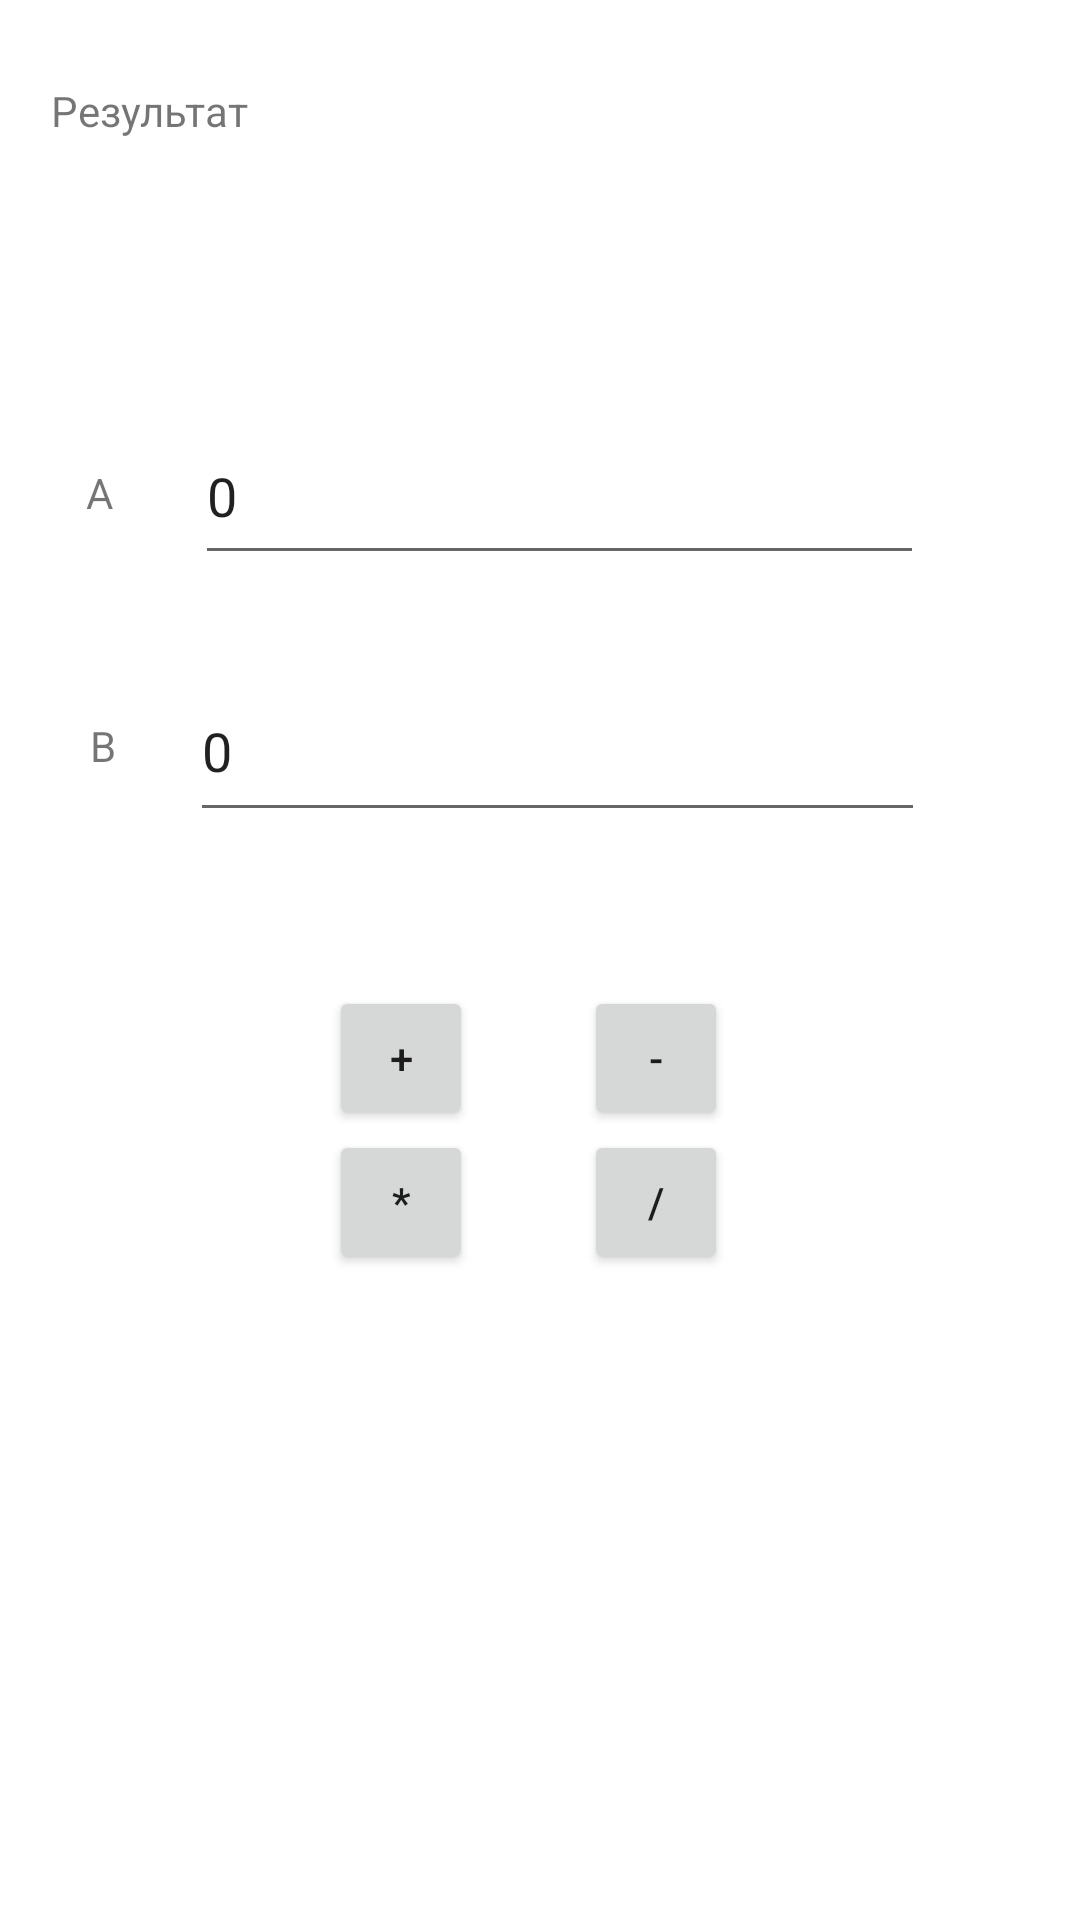

Here is an Android app screen rendered from its layout file. Give the layout XML and the strings, colors and styles it references.
<!-- AndroidManifest.xml: application theme Theme.CalculatorLab -->
<!-- res/layout/activity_main.xml -->
<?xml version="1.0" encoding="utf-8"?>
<androidx.constraintlayout.widget.ConstraintLayout xmlns:android="http://schemas.android.com/apk/res/android"
    xmlns:app="http://schemas.android.com/apk/res-auto"
    xmlns:tools="http://schemas.android.com/tools"
    android:layout_width="match_parent"
    android:layout_height="match_parent"
    tools:context=".MainActivity">

    <TextView
        android:id="@+id/textView2"
        android:layout_width="316dp"
        android:layout_height="22dp"
        android:text="Результат"
        app:layout_constraintBottom_toTopOf="@+id/result"
        app:layout_constraintHorizontal_bias="0.389"
        app:layout_constraintLeft_toLeftOf="parent"
        app:layout_constraintRight_toRightOf="parent"
        app:layout_constraintTop_toTopOf="parent"
        app:layout_constraintVertical_bias="1.0" />

    <TextView
        android:id="@+id/result"
        android:layout_width="316dp"
        android:layout_height="22dp"
        app:layout_constraintBottom_toBottomOf="parent"
        app:layout_constraintHorizontal_bias="0.389"
        app:layout_constraintLeft_toLeftOf="parent"
        app:layout_constraintRight_toRightOf="parent"
        app:layout_constraintTop_toTopOf="parent"
        app:layout_constraintVertical_bias="0.08" />

    <androidx.constraintlayout.widget.ConstraintLayout
        android:id="@+id/constraintLayout4"
        android:layout_width="220dp"
        android:layout_height="101dp"
        android:maxHeight="500dp"
        android:minWidth="100dp"
        android:minHeight="500dp"
        app:layout_constraintBottom_toBottomOf="parent"
        app:layout_constraintEnd_toEndOf="parent"
        app:layout_constraintHorizontal_bias="0.497"
        app:layout_constraintStart_toStartOf="parent"
        app:layout_constraintTop_toBottomOf="@+id/constraintLayout"
        app:layout_constraintVertical_bias="0.113">

        <Button
            android:id="@+id/button3"
            android:layout_width="48dp"
            android:layout_height="48dp"
            android:onClick="Mul"
            android:text="*"
            app:layout_constraintBottom_toBottomOf="parent"
            app:layout_constraintEnd_toEndOf="parent"
            app:layout_constraintHorizontal_bias="0.232"
            app:layout_constraintStart_toStartOf="parent"
            app:layout_constraintTop_toTopOf="parent"
            app:layout_constraintVertical_bias="0.905" />

        <Button
            android:id="@+id/button2"
            android:layout_width="48dp"
            android:layout_height="48dp"
            android:onClick="Sub"
            android:text="-"
            app:layout_constraintBottom_toTopOf="@+id/button4"
            app:layout_constraintEnd_toEndOf="parent"
            app:layout_constraintHorizontal_bias="0.727"
            app:layout_constraintStart_toStartOf="parent"
            app:layout_constraintTop_toTopOf="parent"
            app:layout_constraintVertical_bias="0.0" />

        <Button
            android:id="@+id/button"
            android:layout_width="48dp"
            android:layout_height="48dp"
            android:onClick="Add"
            android:text="+"
            app:layout_constraintBottom_toTopOf="@+id/button3"
            app:layout_constraintEnd_toEndOf="parent"
            app:layout_constraintHorizontal_bias="0.232"
            app:layout_constraintStart_toStartOf="parent"
            app:layout_constraintTop_toTopOf="parent"
            app:layout_constraintVertical_bias="0.0" />

        <Button
            android:id="@+id/button4"
            android:layout_width="48dp"
            android:layout_height="48dp"
            android:onClick="Div"
            android:text="/"
            app:layout_constraintBottom_toBottomOf="parent"
            app:layout_constraintEnd_toEndOf="parent"
            app:layout_constraintHorizontal_bias="0.726"
            app:layout_constraintStart_toStartOf="parent"
            app:layout_constraintTop_toTopOf="parent"
            app:layout_constraintVertical_bias="0.905" />

    </androidx.constraintlayout.widget.ConstraintLayout>

    <androidx.constraintlayout.widget.ConstraintLayout
        android:id="@+id/constraintLayout"
        android:layout_width="412dp"
        android:layout_height="202dp"
        android:layout_marginTop="12dp"
        app:layout_constraintBottom_toBottomOf="parent"
        app:layout_constraintEnd_toEndOf="parent"
        app:layout_constraintHorizontal_bias="1.0"
        app:layout_constraintStart_toStartOf="parent"
        app:layout_constraintTop_toBottomOf="@+id/result"
        app:layout_constraintVertical_bias="0.047">

        <androidx.constraintlayout.widget.ConstraintLayout
            android:id="@+id/constraintLayout5"
            android:layout_width="307dp"
            android:layout_height="56dp"
            app:layout_constraintBottom_toBottomOf="parent"
            app:layout_constraintEnd_toEndOf="parent"
            app:layout_constraintHorizontal_bias="0.504"
            app:layout_constraintStart_toStartOf="parent"
            app:layout_constraintTop_toBottomOf="@+id/constraintLayout3">

            <EditText
                android:id="@+id/secondNumber"
                android:layout_width="245dp"
                android:layout_height="57dp"
                android:text="0"
                app:layout_constraintBottom_toBottomOf="parent"
                app:layout_constraintEnd_toEndOf="parent"
                app:layout_constraintHorizontal_bias="1.0"
                app:layout_constraintStart_toStartOf="parent"
                app:layout_constraintTop_toTopOf="parent" />

            <TextView
                android:id="@+id/textView6"
                android:layout_width="48dp"
                android:layout_height="19dp"
                android:layout_marginStart="4dp"
                android:text="B"
                android:textAlignment="center"
                app:layout_constraintBottom_toBottomOf="parent"
                app:layout_constraintEnd_toStartOf="@+id/secondNumber"
                app:layout_constraintStart_toStartOf="parent"
                app:layout_constraintTop_toTopOf="parent" />
        </androidx.constraintlayout.widget.ConstraintLayout>

        <androidx.constraintlayout.widget.ConstraintLayout
            android:id="@+id/constraintLayout3"
            android:layout_width="307dp"
            android:layout_height="59dp"
            app:layout_constraintBottom_toBottomOf="parent"
            app:layout_constraintEnd_toEndOf="parent"
            app:layout_constraintStart_toStartOf="parent"
            app:layout_constraintTop_toTopOf="parent"
            app:layout_constraintVertical_bias="0.25">

            <EditText
                android:id="@+id/firstNumber"
                android:layout_width="243dp"
                android:layout_height="56dp"
                android:text="0"
                app:layout_constraintBottom_toBottomOf="parent"
                app:layout_constraintEnd_toEndOf="parent"
                app:layout_constraintHorizontal_bias="1.0"
                app:layout_constraintStart_toStartOf="parent"
                app:layout_constraintTop_toTopOf="parent"
                app:layout_constraintVertical_bias="0.0" />

            <TextView
                android:id="@+id/textView5"
                android:layout_width="50dp"
                android:layout_height="21dp"
                android:text="A"
                android:textAlignment="center"
                app:layout_constraintBottom_toBottomOf="parent"
                app:layout_constraintEnd_toStartOf="@+id/firstNumber"
                app:layout_constraintStart_toStartOf="parent"
                app:layout_constraintTop_toTopOf="parent" />

        </androidx.constraintlayout.widget.ConstraintLayout>
    </androidx.constraintlayout.widget.ConstraintLayout>

</androidx.constraintlayout.widget.ConstraintLayout>
<!-- resources referenced by this layout -->
<resources>
  <style name="Theme.CalculatorLab" parent="Theme.MaterialComponents.DayNight.DarkActionBar">
          
          <item name="colorPrimary">@color/purple_500</item>
          <item name="colorPrimaryVariant">@color/purple_700</item>
          <item name="colorOnPrimary">@color/white</item>
          
          <item name="colorSecondary">@color/teal_200</item>
          <item name="colorSecondaryVariant">@color/teal_700</item>
          <item name="colorOnSecondary">@color/black</item>
          
          <item name="android:statusBarColor" tools:targetApi="l">?attr/colorPrimaryVariant</item>
          
      </style>
  <!-- not gathered from this repository: default colours our renderer supplied (Android Studio template values) -->
  <color name="purple_500">#FF6200EE</color>
  <color name="purple_700">#FF3700B3</color>
  <color name="teal_200">#FF03DAC5</color>
  <color name="teal_700">#FF018786</color>
  <color name="black">#FF000000</color>
  <color name="white">#FFFFFFFF</color>
</resources>
